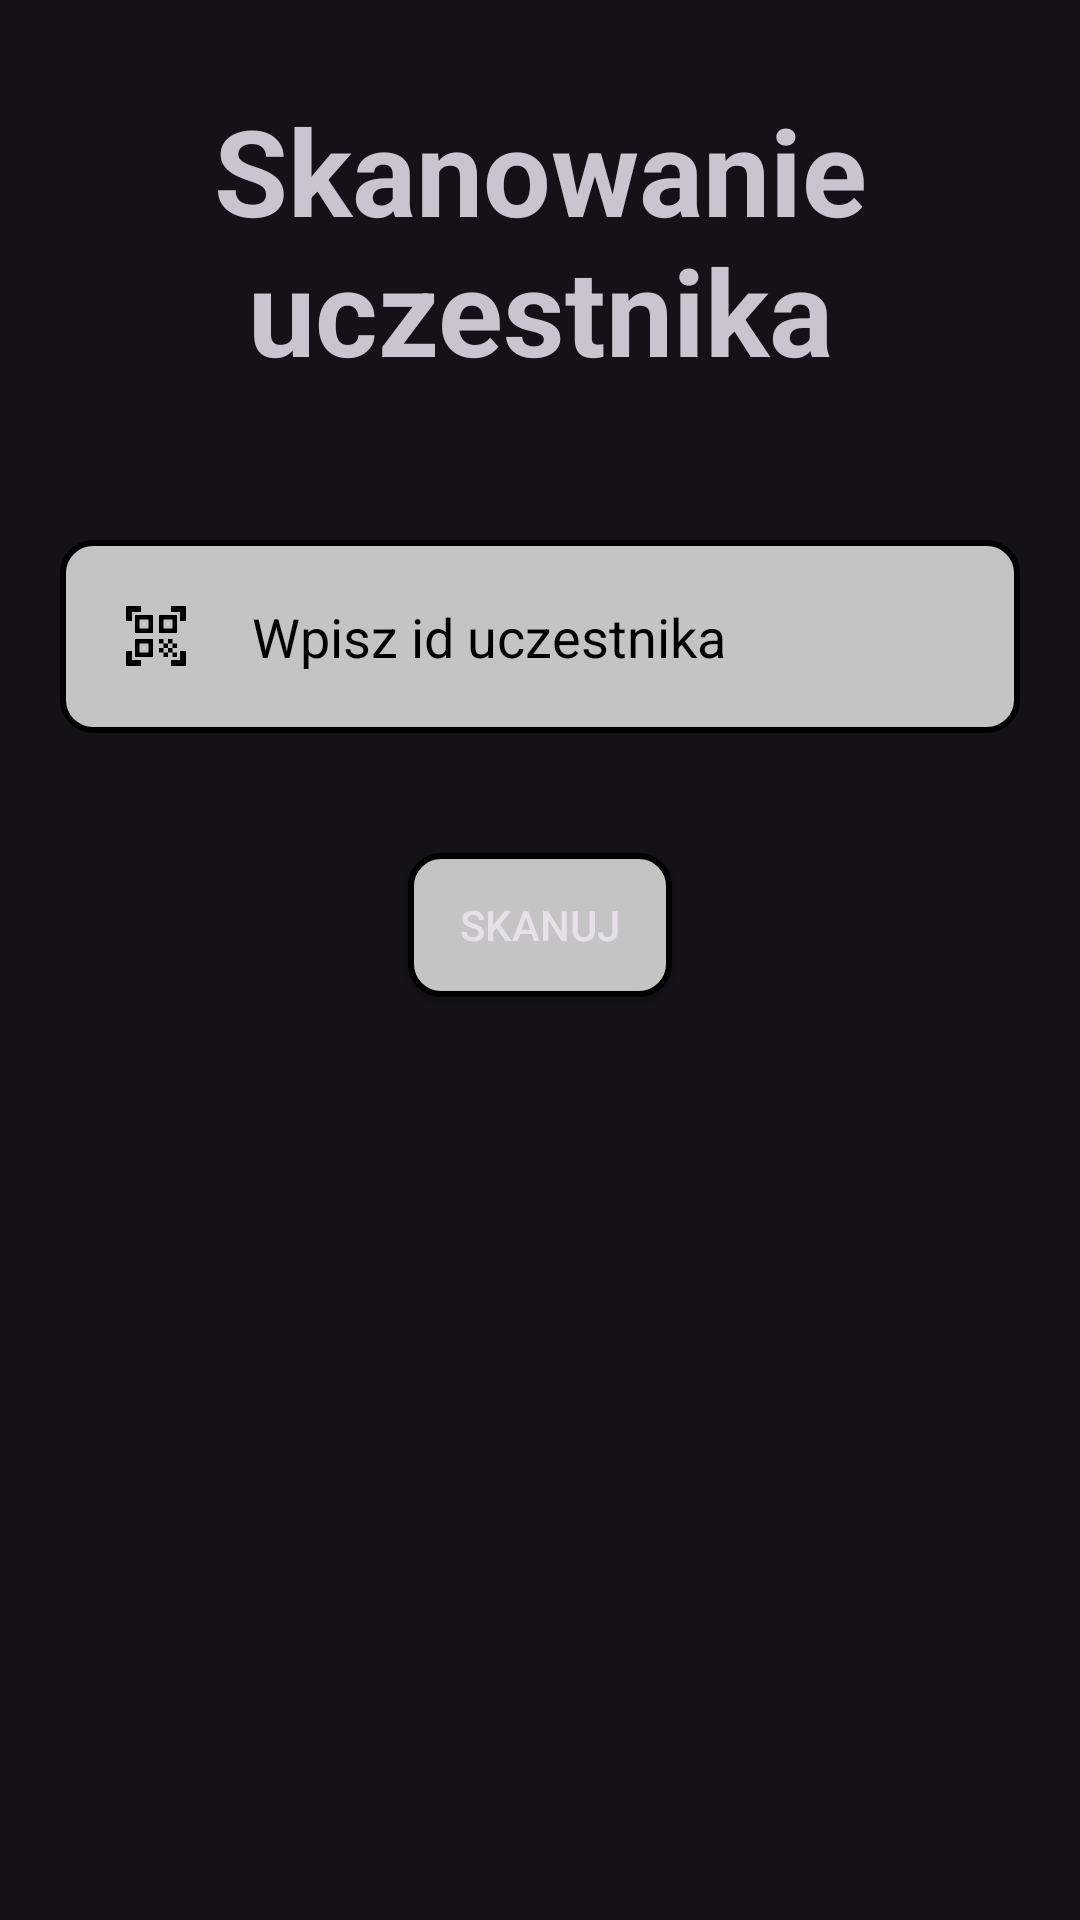

Here is an Android app screen rendered from its layout file. Give the layout XML and the strings, colors and styles it references.
<!-- AndroidManifest.xml: application theme Theme.Material3.Dark.NoActionBar -->
<!-- res/layout/activity_volunteer_scanner.xml -->
<?xml version="1.0" encoding="utf-8"?>
<RelativeLayout xmlns:android="http://schemas.android.com/apk/res/android"
    xmlns:app="http://schemas.android.com/apk/res-auto"
    xmlns:tools="http://schemas.android.com/tools"
    android:layout_width="match_parent"
    android:layout_height="match_parent"
    tools:context=".logic.volunteer.VolunteerScannerActivity">

    <Button
        android:id="@+id/btnBack"
        android:layout_width="48dp"
        android:layout_height="48dp"
        android:layout_marginStart="5dp"
        android:layout_marginTop="8dp"
        android:layout_marginEnd="20dp"
        android:layout_marginBottom="20dp"
        android:background="@drawable/ic_baseline_arrow_back_24"
        tools:ignore="SpeakableTextPresentCheck" />

    <TextView
        android:id="@+id/screenTitle"
        android:layout_width="match_parent"
        android:layout_height="wrap_content"
        android:layout_margin="30dp"
        android:gravity="center"
        android:text="Skanowanie uczestnika"
        android:textSize="40dp"
        android:textStyle="bold" />

    <EditText
        android:id="@+id/participantId"
        android:layout_width="match_parent"
        android:layout_height="wrap_content"
        android:layout_below="@+id/screenTitle"
        android:layout_marginStart="20dp"
        android:layout_marginTop="20dp"
        android:layout_marginEnd="20dp"
        android:layout_marginBottom="20dp"
        android:background="@drawable/edit_text_background"
        android:drawableLeft="@drawable/ic_baseline_qr_code_scanner_24"
        android:drawablePadding="20dp"
        android:hint="Wpisz id uczestnika"
        android:padding="20dp"
        android:textColor="@color/black"
        android:textColorHint="@color/black" />

    <Button
        android:id="@+id/scanBtn"
        android:layout_width="wrap_content"
        android:layout_height="wrap_content"
        android:layout_below="@+id/participantId"
        android:layout_centerHorizontal="true"
        android:layout_marginStart="20dp"
        android:layout_marginTop="20dp"
        android:layout_marginEnd="20dp"
        android:layout_marginBottom="20dp"
        android:background="@drawable/edit_text_background"
        android:text="Skanuj" />

</RelativeLayout>
<!-- resources referenced by this layout -->
<resources>
  <color name="black">#FF000000</color>
  <!-- drawable edit_text_background (drawable) -->
  <?xml version="1.0" encoding="utf-8"?>
  
  <selector xmlns:android="http://schemas.android.com/apk/res/android">
  <item>
      <shape android:shape="rectangle">
          <solid android:color="#C5C4C4" />
          <corners android:radius="10dp" />
          <stroke
              android:width="2dp"
              android:color="@color/black"
              />
  
      </shape>
  </item>
  </selector>
  <!-- drawable ic_baseline_qr_code_scanner_24 (drawable) -->
  <vector android:height="24dp" android:tint="#000000"
      android:viewportHeight="24" android:viewportWidth="24"
      android:width="24dp" xmlns:android="http://schemas.android.com/apk/res/android">
      <path android:fillColor="@android:color/white" android:pathData="M9.5,6.5v3h-3v-3H9.5M11,5H5v6h6V5L11,5zM9.5,14.5v3h-3v-3H9.5M11,13H5v6h6V13L11,13zM17.5,6.5v3h-3v-3H17.5M19,5h-6v6h6V5L19,5zM13,13h1.5v1.5H13V13zM14.5,14.5H16V16h-1.5V14.5zM16,13h1.5v1.5H16V13zM13,16h1.5v1.5H13V16zM14.5,17.5H16V19h-1.5V17.5zM16,16h1.5v1.5H16V16zM17.5,14.5H19V16h-1.5V14.5zM17.5,17.5H19V19h-1.5V17.5zM22,7h-2V4h-3V2h5V7zM22,22v-5h-2v3h-3v2H22zM2,22h5v-2H4v-3H2V22zM2,2v5h2V4h3V2H2z"/>
  </vector>
</resources>
